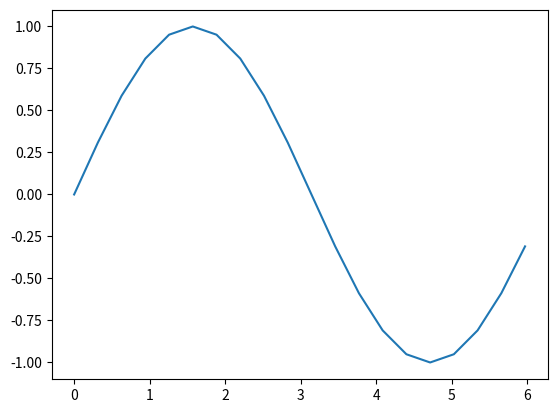

The matplotlib source for this figure:
#Reference: the program referenced ""
#### the main funtion file
import numpy as np
from pylab import *
import matplotlib.pyplot as plt
#from matplotlib.ticker import MultipleLocator, FormatStrFormatter
#import 

'''equation: 
frac{\partial u}{\partial t}+a*frac{\partial u}{\partial x}=0
boundary condition:
x boundary [0,2*pi]; npxs=20; t=20,50; mesh_t=0.01;
set characteristic velocity c=1;
'''

# the global vars:
c = 1 #characteristic velocity
dt = 0.1 #0.01, meshlength of t
npxs = 20 #20, number of mesh points of x
a6i=[60,-2,15,-60,20,30,-3] #a kind of indexs if 6 points scheme
#RK??

def deriv_x(a6i,dx,u):
    '''
v is derivatives u to x by a 6 points Tylor with mesh dx
    '''
    dj=np.arange(-3,3)
    v=np.zeros(len(u))
    for j in dj:
        v+=np.roll(u,dj[j])*a6i[j+4]/(a6i[0]*dx)
        #print(v)
    return v

def RK1(c,dx,dt,t,u):
    '''
u'(x) is given before by deriv_x;
now calcu t with 1-order RK
    '''
    npts=t/dt
    for j in arange(npts):
        u=u-c*deriv_x(a6i,dx,u)*dx/dt # un-up=-c*u'(x)*dx/dt
    return u


#main
if __name__ == '__main__':
    #####################initial:
    dx = 2*np.pi/npxs #npxs=20
    x=np.arange(0,2*np.pi,dx)
    u0=sin(x)

    t1=20 #dt=0.01
    t2=50

    ####################solve at t=20,50, and plt:
    u=RK1(c,dx,dt,t1,u0)
    print(u)

    plt.figure(1)
    plt.plot(x,u0)
    plt.show()

    ###################spectrum analy:
    #v=RK1()#calcu once; or diff1
    v=np.arange(npxs)
    v_=np.fft.ifft(u0) # a N=length(v) cpmplex array? whose k_ is 1,2,...,N
    kr=v_.real*dx
    ki=v_.imag*dx
    alpha=np.arange(npxs)*dx
    print(len(alpha),' ',len(ki))

    plt.figure(3)
    #plt.plot(alpha,ki)
    plt.show()


    '''
    p1 = plt.subplot(2, 1, 1)
    plt.title('errors of frequncy on space') 
    plt.plot(values['x'], alpha, color='b') 
    plt.plot(values['x'], alpha, linewidth=1.5, color='r')
    plt.ylabel('k_i') 
    plt.axis([-0.5, 0.5, -0.05, 1.05])

    ap2 = plt.subplot(2, 1, 2) 
    plt.plot(values['x'], alpha, color='b') 
    plt.plot(values['x'], alpha, linewidth=1.5, color='r')
    plt.ylabel('k_r') 
    plt.xlabel('alpha')
    plt.show()
    '''

#    def invsFT(k):
    '''
inverse Fourier tran;
return the spectrum v_, of a certain freq the wavenumber k, of the difference v
    '''
#    return k;
    #print the values
##### main end
